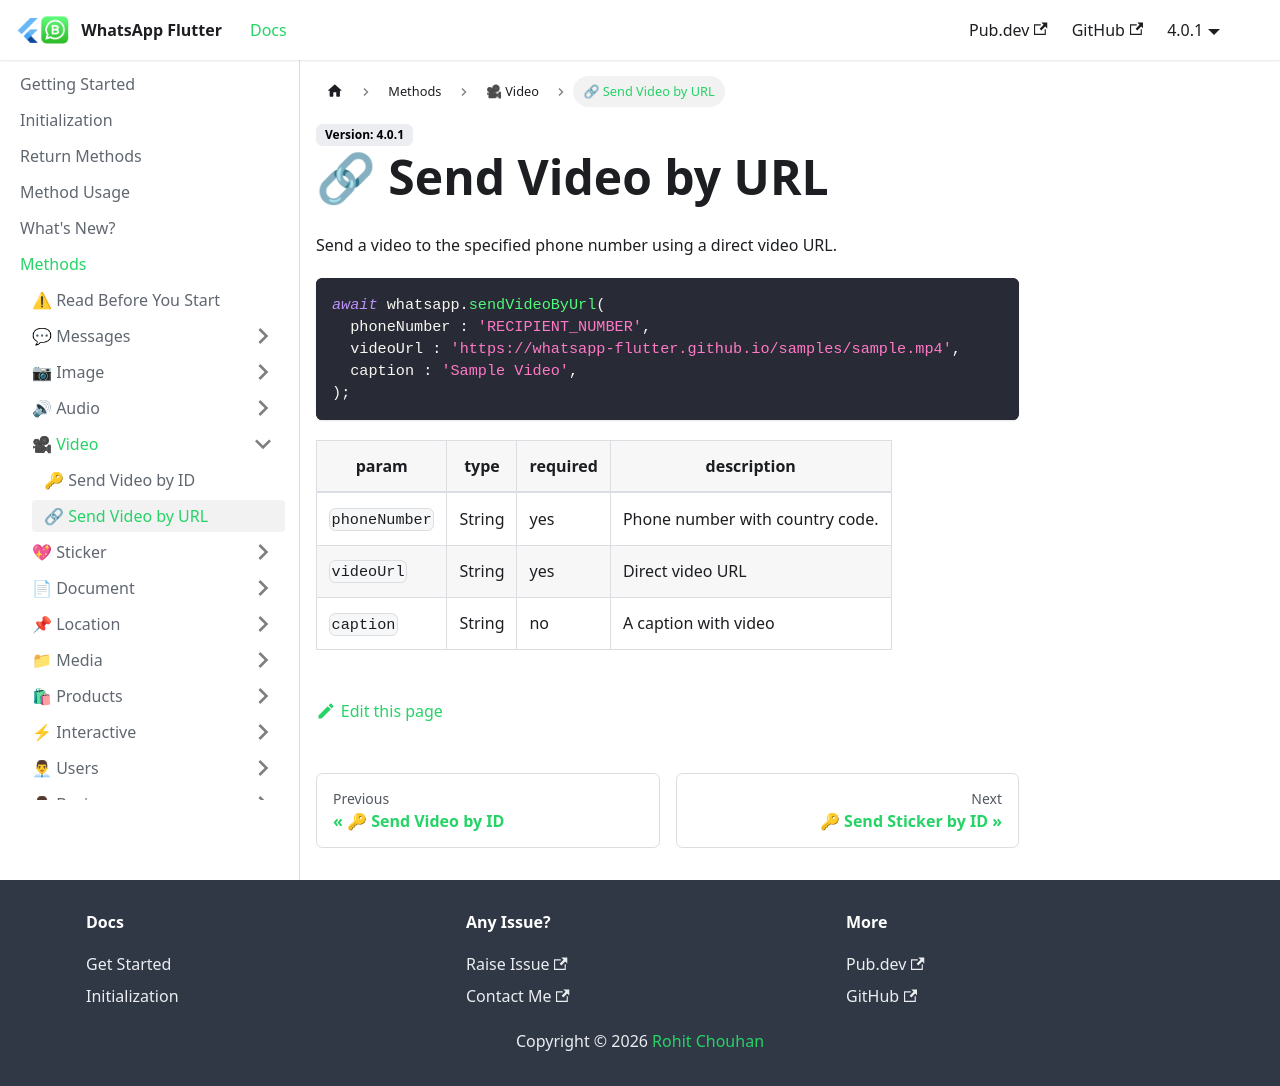

repository: whatsapp-flutter/whatsapp-flutter.github.io · page: docs/methods/video/send-image-by-url.html · generator: docusaurus

---
title: 🔗 Send Video by URL
---

Send a video to the specified phone number using a direct video URL.

```dart
await whatsapp.sendVideoByUrl(
  phoneNumber : 'RECIPIENT_NUMBER',
  videoUrl : 'https://whatsapp-flutter.github.io/samples/sample.mp4',
  caption : 'Sample Video',
);
```

| param         | type   | required | description                             |
| ------------- | ------ | -------- | --------------------------------------- |
| `phoneNumber` | String | yes      | Phone number with country code. |
| `videoUrl`    | String | yes      | Direct video URL                        |
| `caption`     | String | no       | A caption with video                    |
